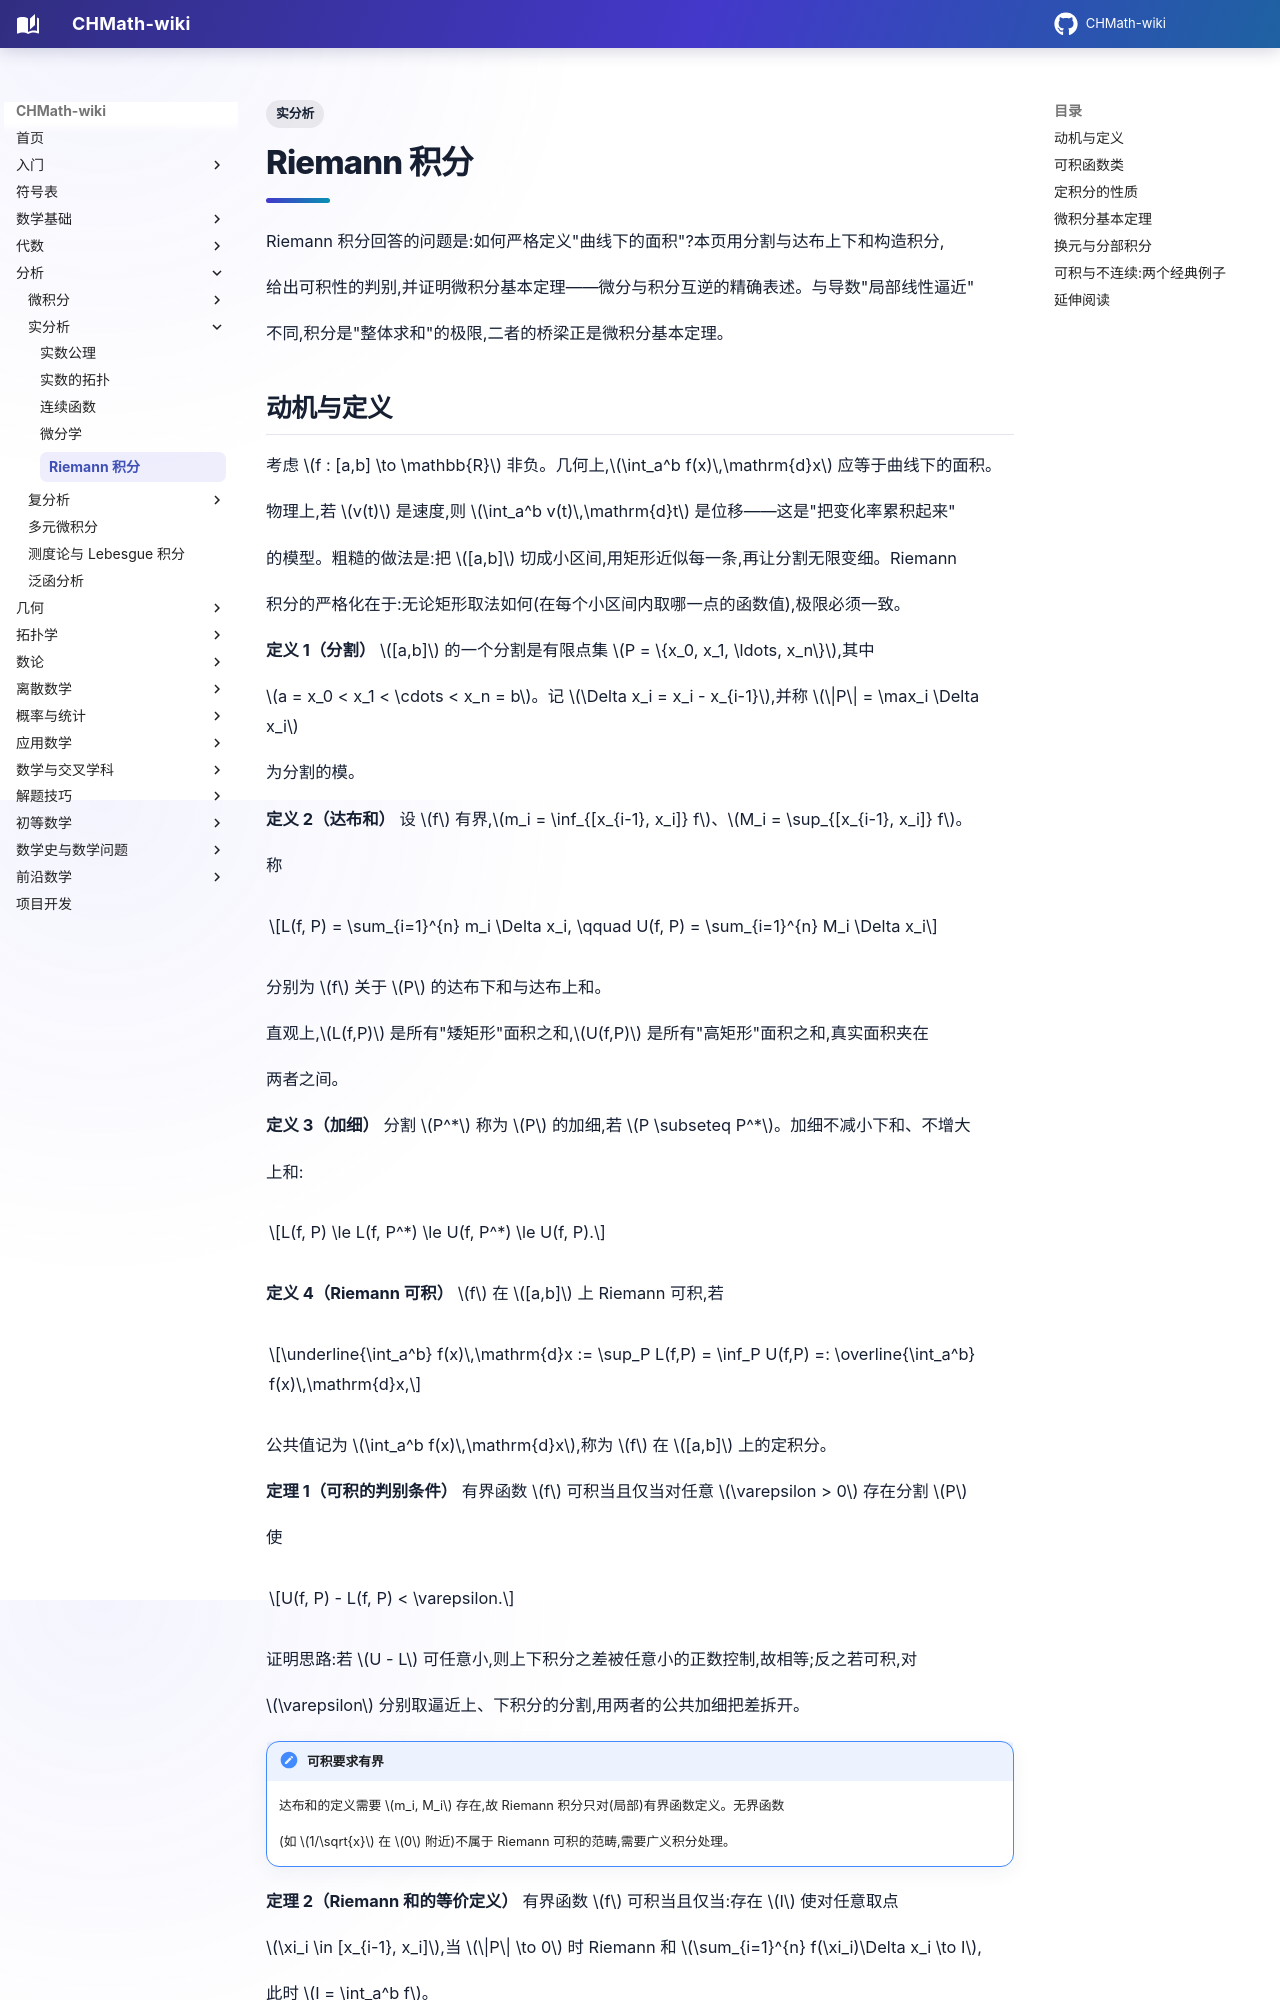

repository: FinParker/CHMath-wiki · page: analysis/real/integration/index.html · generator: mkdocs

---
title: Riemann 积分
tags:
  - 实分析
---

# Riemann 积分

Riemann 积分回答的问题是:如何严格定义"曲线下的面积"?本页用分割与达布上下和构造积分,

给出可积性的判别,并证明微积分基本定理——微分与积分互逆的精确表述。与导数"局部线性逼近"

不同,积分是"整体求和"的极限,二者的桥梁正是微积分基本定理。

## 动机与定义

考虑 $f : [a,b] \to \mathbb{R}$ 非负。几何上,$\int_a^b f(x)\,\mathrm{d}x$ 应等于曲线下的面积。

物理上,若 $v(t)$ 是速度,则 $\int_a^b v(t)\,\mathrm{d}t$ 是位移——这是"把变化率累积起来"

的模型。粗糙的做法是:把 $[a,b]$ 切成小区间,用矩形近似每一条,再让分割无限变细。Riemann

积分的严格化在于:无论矩形取法如何(在每个小区间内取哪一点的函数值),极限必须一致。

**定义 1（分割）** $[a,b]$ 的一个分割是有限点集 $P = \{x_0, x_1, \ldots, x_n\}$,其中

$a = x_0 < x_1 < \cdots < x_n = b$。记 $\Delta x_i = x_i - x_{i-1}$,并称 $\|P\| = \max_i \Delta x_i$

为分割的模。

**定义 2（达布和）** 设 $f$ 有界,$m_i = \inf_{[x_{i-1}, x_i]} f$、$M_i = \sup_{[x_{i-1}, x_i]} f$。

称

$$L(f, P) = \sum_{i=1}^{n} m_i \Delta x_i, \qquad U(f, P) = \sum_{i=1}^{n} M_i \Delta x_i$$

分别为 $f$ 关于 $P$ 的达布下和与达布上和。

直观上,$L(f,P)$ 是所有"矮矩形"面积之和,$U(f,P)$ 是所有"高矩形"面积之和,真实面积夹在

两者之间。

**定义 3（加细）** 分割 $P^*$ 称为 $P$ 的加细,若 $P \subseteq P^*$。加细不减小下和、不增大

上和:

$$L(f, P) \le L(f, P^*) \le U(f, P^*) \le U(f, P).$$

**定义 4（Riemann 可积）** $f$ 在 $[a,b]$ 上 Riemann 可积,若

$$\underline{\int_a^b} f(x)\,\mathrm{d}x := \sup_P L(f,P) = \inf_P U(f,P) =: \overline{\int_a^b} f(x)\,\mathrm{d}x,$$

公共值记为 $\int_a^b f(x)\,\mathrm{d}x$,称为 $f$ 在 $[a,b]$ 上的定积分。

**定理 1（可积的判别条件）** 有界函数 $f$ 可积当且仅当对任意 $\varepsilon > 0$ 存在分割 $P$

使

$$U(f, P) - L(f, P) < \varepsilon.$$

证明思路:若 $U - L$ 可任意小,则上下积分之差被任意小的正数控制,故相等;反之若可积,对

$\varepsilon$ 分别取逼近上、下积分的分割,用两者的公共加细把差拆开。

!!! note "可积要求有界"

    达布和的定义需要 $m_i, M_i$ 存在,故 Riemann 积分只对(局部)有界函数定义。无界函数

    (如 $1/\sqrt{x}$ 在 $0$ 附近)不属于 Riemann 可积的范畴,需要广义积分处理。

**定理 2（Riemann 和的等价定义）** 有界函数 $f$ 可积当且仅当:存在 $I$ 使对任意取点

$\xi_i \in [x_{i-1}, x_i]$,当 $\|P\| \to 0$ 时 Riemann 和 $\sum_{i=1}^{n} f(\xi_i)\Delta x_i \to I$,

此时 $I = \int_a^b f$。

证明思路:$(\Rightarrow)$ 对任意取点,$L(f,P) \le \sum f(\xi_i)\Delta x_i \le U(f,P)$,而

$L, U$ 都趋近积分,夹逼得 Riemann 和趋近积分。$(\Leftarrow)$ 取 $f$ 的上下确界逼近点,把
